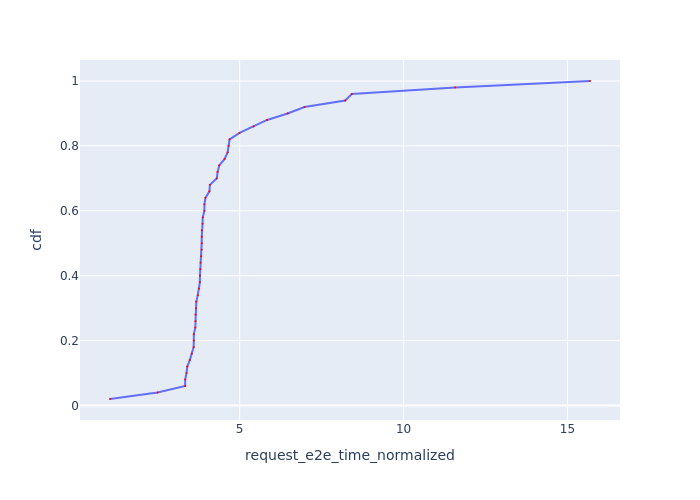

Values plotted in this chart, from the file beside it:
Request Id, request_e2e_time_normalized, cdf
0_49, 1.043, 0.02
0_16, 2.494, 0.04
0_10, 3.335, 0.06
0_4, 3.337, 0.08
0_35, 3.378, 0.1
0_13, 3.402, 0.12
0_40, 3.478, 0.14
0_0, 3.54, 0.16
0_2, 3.595, 0.18
0_3, 3.601, 0.2
0_11, 3.601, 0.22
0_5, 3.647, 0.24
0_19, 3.652, 0.26
0_15, 3.652, 0.28
0_1, 3.67, 0.3
0_22, 3.677, 0.32
0_48, 3.722, 0.34
0_37, 3.757, 0.36
0_18, 3.785, 0.38
0_21, 3.788, 0.4
0_12, 3.803, 0.42
0_23, 3.808, 0.44
0_26, 3.826, 0.46
0_24, 3.841, 0.48
0_20, 3.841, 0.5
0_17, 3.844, 0.52
0_14, 3.844, 0.54
0_25, 3.866, 0.56
0_31, 3.873, 0.58
0_7, 3.923, 0.6
0_6, 3.925, 0.62
0_9, 3.956, 0.64
0_43, 4.076, 0.66
0_8, 4.093, 0.68
0_46, 4.302, 0.7
0_29, 4.325, 0.72
0_38, 4.378, 0.74
0_27, 4.54, 0.76
0_28, 4.632, 0.78
0_30, 4.661, 0.8
0_32, 4.693, 0.82
0_44, 4.995, 0.84
0_45, 5.423, 0.86
0_33, 5.837, 0.88
0_41, 6.462, 0.9
0_39, 6.977, 0.92
0_34, 8.22, 0.94
0_36, 8.422, 0.96
0_42, 11.57, 0.98
0_47, 15.69, 1.0
